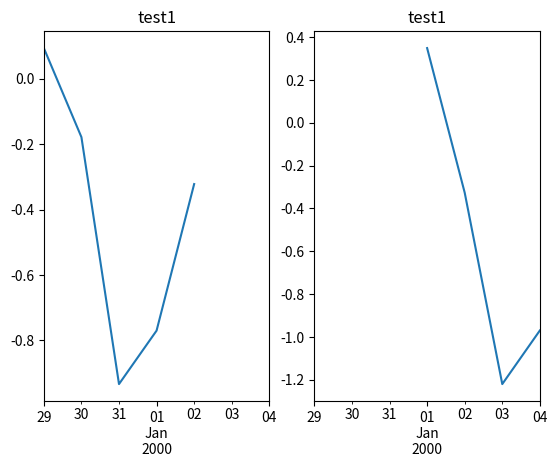
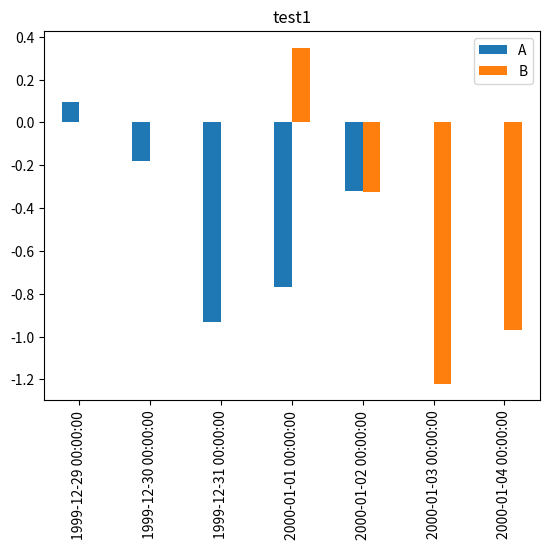

Python code for these plots, in order:
import pandas as pd
import matplotlib.pyplot as plt

from pandas import *
from numpy.random import randn

class Plot:
	"""
	Plot the Figure.
	"""

	def __init__(self) -> None:
		pass

	def draw(self, x1, x2, title, separate=True, kind='line'):

		df = pd.concat([x1, x2], axis=1)

		if len(df.columns) == 1:
			separate = False

		if separate == False:
			df.plot(title=title, kind=kind)

		else:
			_, axes = plt.subplots(nrows=1, ncols=len(df.columns))

			for i, col in enumerate(df.columns):
				df[col].plot(title=title, kind=kind, ax=axes[i])

		return

	def show(self):
		plt.show()

		return

if __name__ == '__main__':

	ts = Series(randn(5), index=date_range('12/29/1999', periods=5))
	ts = ts.cumsum()

	df = DataFrame(randn(5), index=ts.index, columns=['A'])
	df = df.cumsum()

	ts = Series(randn(4), index=date_range('1/1/2000', periods=4))
	ts = ts.cumsum()

	df2 = DataFrame(randn(4), index=ts.index, columns=['B'])
	df2 = df2.cumsum()

	p = Plot()
	p.draw(df, df2, title='test1', kind='line', separate=True)

	p.draw(df, df2, title='test1', kind='bar', separate=False)

	p.show()